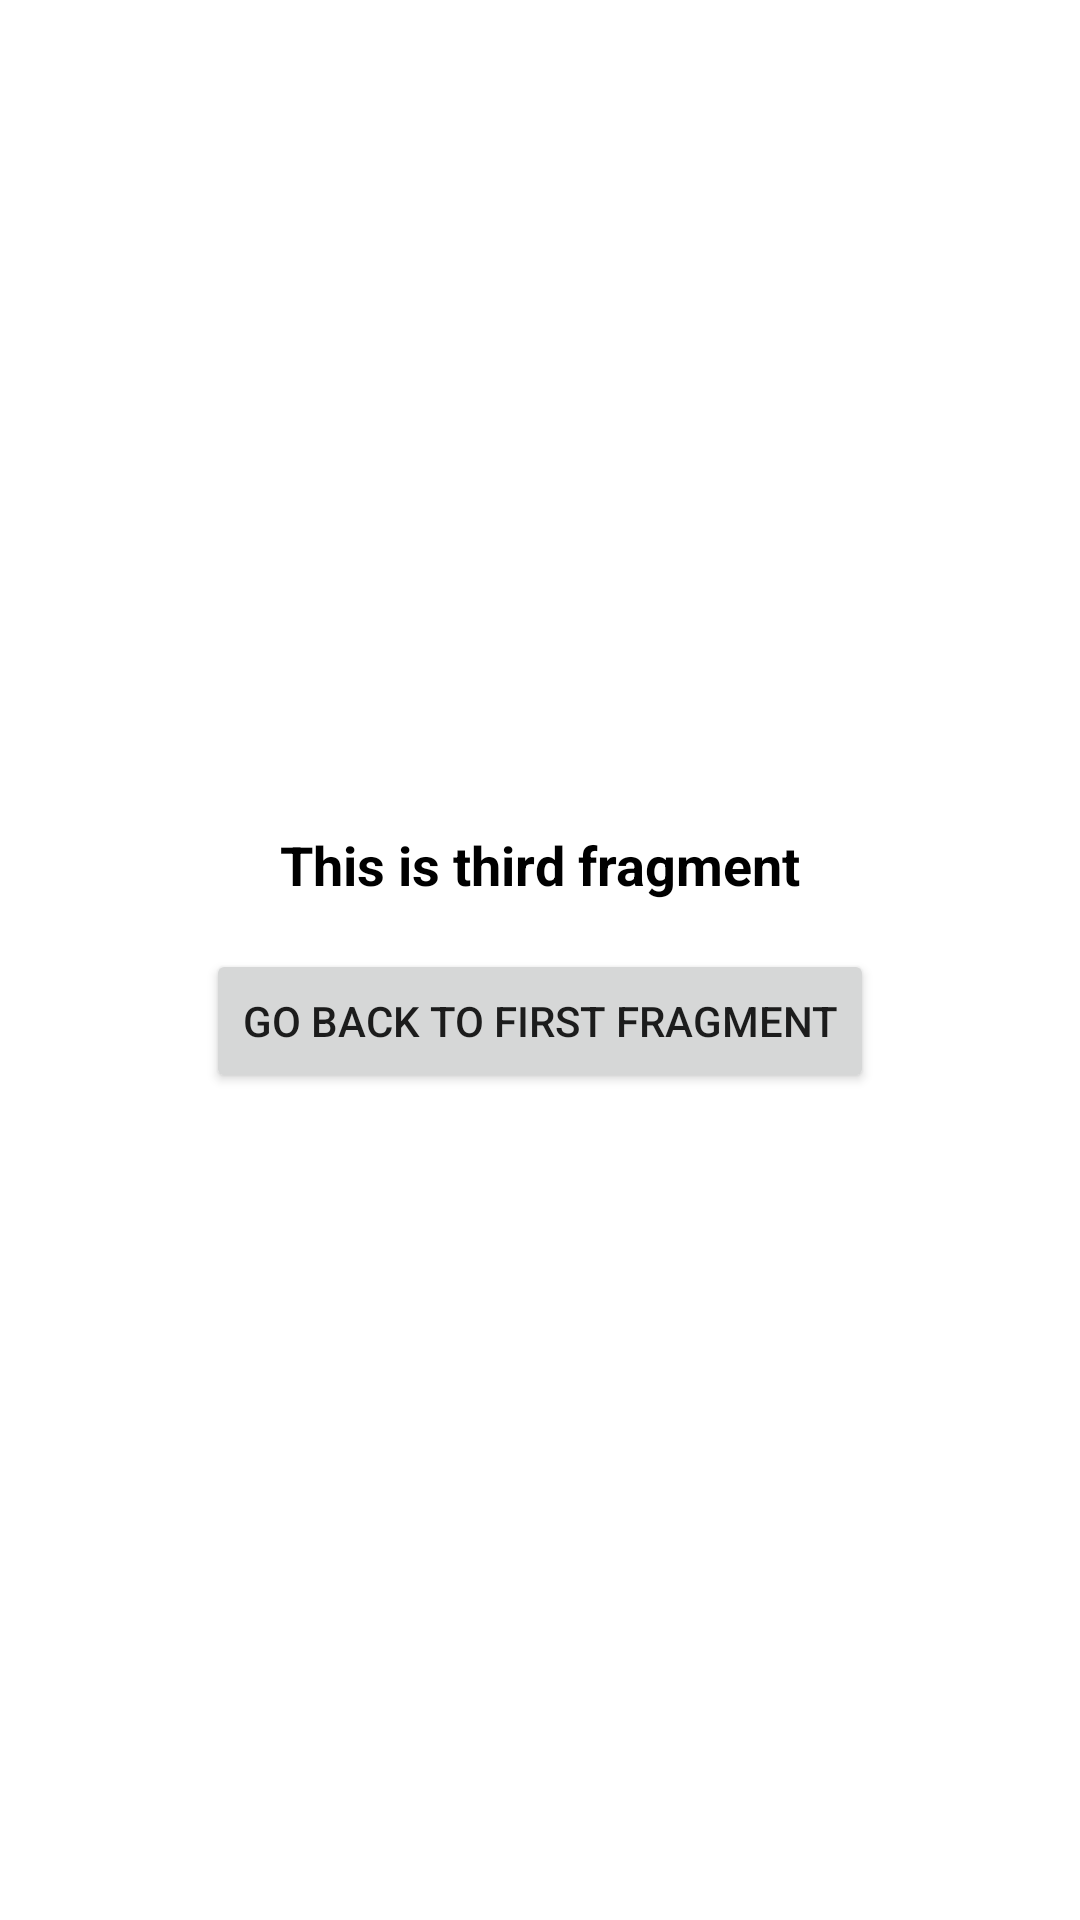

Reconstruct the res/layout file that produces this screen, plus the resources it refers to.
<!-- AndroidManifest.xml: application theme Theme.NavigationComponents -->
<!-- res/layout/third_fragment.xml -->
<?xml version="1.0" encoding="utf-8"?>
<androidx.constraintlayout.widget.ConstraintLayout xmlns:android="http://schemas.android.com/apk/res/android"
    xmlns:app="http://schemas.android.com/apk/res-auto"
    android:layout_width="match_parent"
    android:layout_height="match_parent">

    <TextView
        android:id="@+id/thirdFragmentTv"
        android:layout_width="wrap_content"
        android:layout_height="wrap_content"
        android:text="@string/this_is_third_fragment"
        android:textColor="@color/black"
        android:textSize="18sp"
        android:textStyle="bold"
        app:layout_constraintVertical_chainStyle="packed"
        app:layout_constraintBottom_toTopOf="@id/btnThirdFragment"
        app:layout_constraintEnd_toEndOf="parent"
        app:layout_constraintStart_toStartOf="parent"
        app:layout_constraintTop_toTopOf="parent" />

    <Button
        android:id="@+id/btnThirdFragment"
        android:layout_width="wrap_content"
        android:text="@string/back_to_first"
        app:layout_constraintStart_toStartOf="parent"
        app:layout_constraintEnd_toEndOf="parent"
        android:layout_marginTop="16dp"
        app:layout_constraintTop_toBottomOf="@id/thirdFragmentTv"
        app:layout_constraintBottom_toBottomOf="parent"
        android:layout_height="wrap_content"/>

</androidx.constraintlayout.widget.ConstraintLayout>
<!-- resources referenced by this layout -->
<resources>
  <string name="back_to_first">Go Back To First Fragment</string>
  <string name="this_is_third_fragment">This is third fragment</string>
  <style name="Theme.NavigationComponents" parent="Theme.MaterialComponents.DayNight.DarkActionBar">
          
          <item name="colorPrimary">@color/purple_500</item>
          <item name="colorPrimaryVariant">@color/purple_700</item>
          <item name="colorOnPrimary">@color/white</item>
          
          <item name="colorSecondary">@color/teal_200</item>
          <item name="colorSecondaryVariant">@color/teal_700</item>
          <item name="colorOnSecondary">@color/black</item>
          
          <item name="android:statusBarColor" tools:targetApi="l">?attr/colorPrimaryVariant</item>
          
      </style>
  <!-- not gathered from this repository: default colours our renderer supplied (Android Studio template values) -->
  <color name="purple_500">#FF6200EE</color>
  <color name="purple_700">#FF3700B3</color>
  <color name="teal_200">#FF03DAC5</color>
  <color name="teal_700">#FF018786</color>
  <color name="black">#FF000000</color>
  <color name="white">#FFFFFFFF</color>
</resources>
